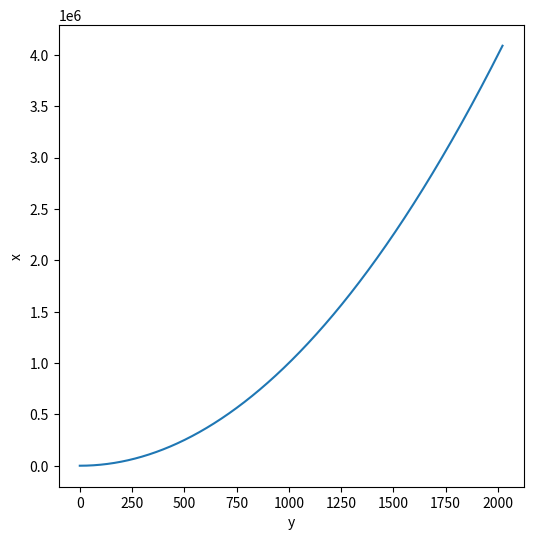
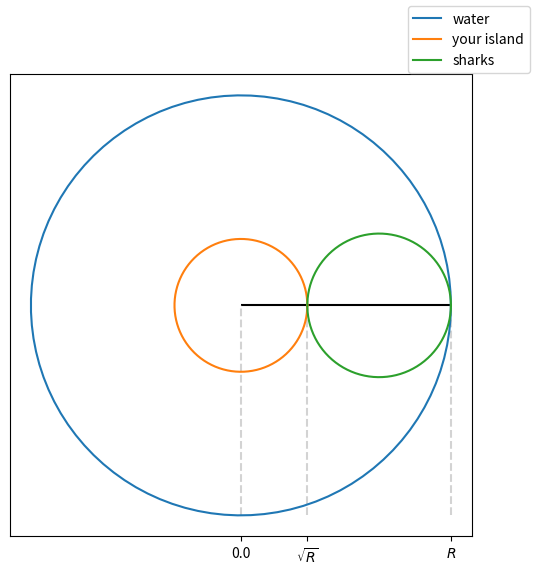

Write the Python code that produced these figures, in order.
import matplotlib.pyplot as plt
import numpy as np


def s(n):
    return n * (n - 1) // 2

def sum_range_examples():
    n = 5
    print(sum(range(n)))
    print(s(n))


def correct_s(n):
    return n * (n - 1) // 2


def plot_parabola():
    y = np.linspace(0., 2022, 2023)
    x = y * y

    fig: plt.Figure
    ax: plt.Axes
    fig, ax = plt.subplots()
    fig.set_size_inches(6, 6)

    ax.plot(y, x)
    ax.set_xlabel("y")
    ax.set_ylabel("x")

    plt.show()
    plt.close()


def plot_circles():
    t = np.linspace(0., 2 * np.pi, 100)
    r = 10.
    sqrt_r = np.sqrt(r)

    fig: plt.Figure
    ax: plt.Axes
    fig, ax = plt.subplots()
    fig.set_size_inches(6, 6)

    x1, y1 = r * np.cos(t), r * np.sin(t)
    x2, y2 = sqrt_r * np.cos(t), sqrt_r * np.sin(t)
    x3, y3 = ((r - sqrt_r) / 2 * np.cos(t) + (sqrt_r + r) / 2,
              (r - sqrt_r) / 2 * np.sin(t))

    ax.hlines(0., 0., r, color="black")
    ax.vlines([0., sqrt_r, r], -r, 0,
              color="lightgray", linestyles="--")
    ax.set_aspect(1.)
    ax.set_xticks([0., sqrt_r, r])
    ax.set_xticklabels([0., r"$\sqrt{R}$", r"$R$"])

    ax.plot(x1, y1, label="water")
    ax.plot(x2, y2, label="your island")
    ax.plot(x3, y3, label="sharks")

    ax.set_yticks([])
    fig.legend()

    plt.show()
    plt.close()


def main():
    sum_range_examples()
    plot_parabola()
    plot_circles()


if __name__ == '__main__':
    main()
